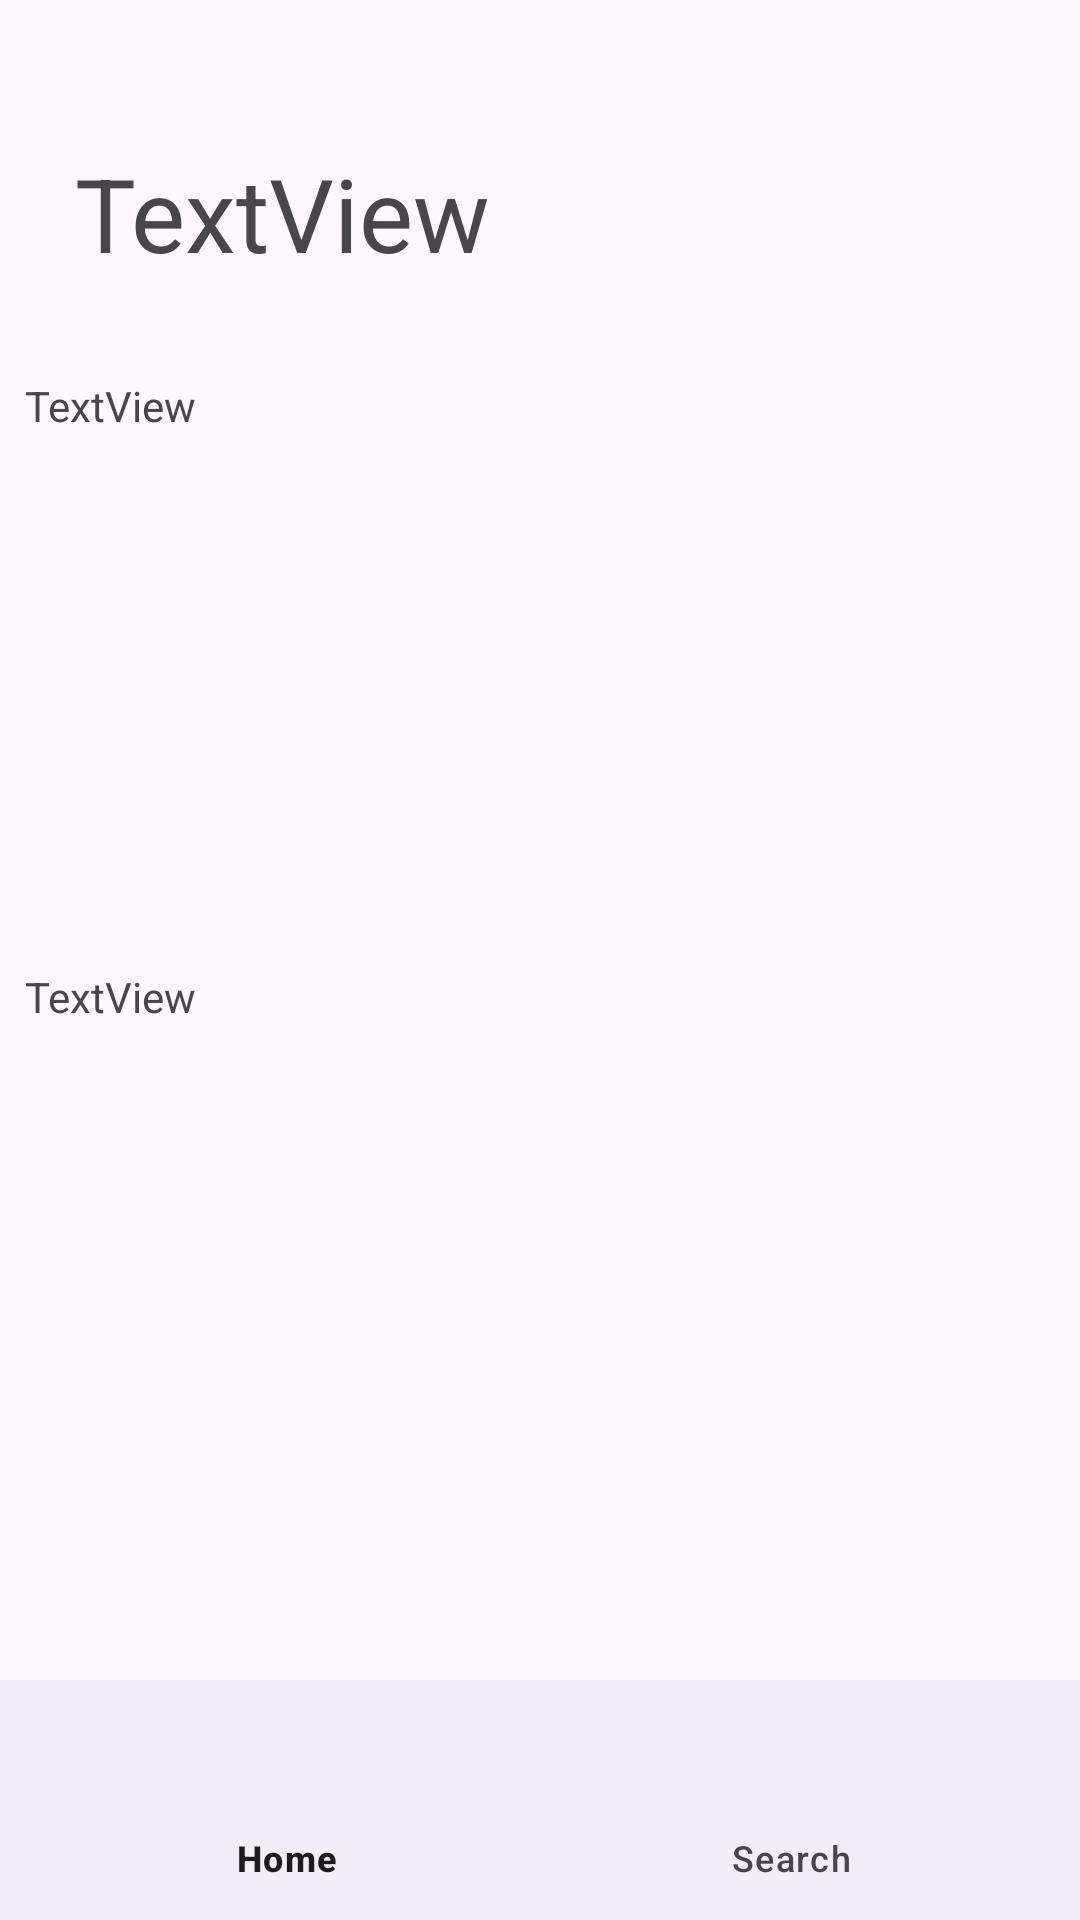

Layout XML and referenced resources for this Android screen:
<!-- AndroidManifest.xml: application theme Theme.TuneSmith -->
<!-- res/layout/activity_home.xml -->
<?xml version="1.0" encoding="utf-8"?>
<androidx.constraintlayout.widget.ConstraintLayout xmlns:android="http://schemas.android.com/apk/res/android"
    xmlns:app="http://schemas.android.com/apk/res-auto"
    xmlns:tools="http://schemas.android.com/tools"
    android:layout_width="match_parent"
    android:layout_height="match_parent"
    tools:context=".HomeActivity">

    <TextView
        android:id="@+id/txtWelcome"
        android:layout_width="wrap_content"
        android:layout_height="wrap_content"
        android:text="TextView"
        android:textSize="34sp"
        app:layout_constraintBottom_toBottomOf="parent"
        app:layout_constraintEnd_toEndOf="parent"
        app:layout_constraintHorizontal_bias="0.113"
        app:layout_constraintStart_toStartOf="parent"
        app:layout_constraintTop_toTopOf="parent"
        app:layout_constraintVertical_bias="0.081" />

    <TextView
        android:id="@+id/txtHistoryRec"
        android:layout_width="wrap_content"
        android:layout_height="wrap_content"
        android:layout_marginTop="32dp"
        android:text="TextView"
        app:layout_constraintEnd_toEndOf="parent"
        app:layout_constraintHorizontal_bias="0.027"
        app:layout_constraintStart_toStartOf="parent"
        app:layout_constraintTop_toBottomOf="@+id/txtWelcome" />

    <TextView
        android:id="@+id/txtRec"
        android:layout_width="wrap_content"
        android:layout_height="wrap_content"
        android:text="TextView"
        app:layout_constraintBottom_toBottomOf="@+id/recHistory"
        app:layout_constraintEnd_toEndOf="@+id/recRecommends"
        app:layout_constraintHorizontal_bias="0.027"
        app:layout_constraintStart_toStartOf="parent"
        app:layout_constraintTop_toBottomOf="@+id/txtWelcome"
        app:layout_constraintVertical_bias="0.944" />

    <androidx.recyclerview.widget.RecyclerView
        android:id="@+id/recHistory"
        android:layout_width="match_parent"
        android:layout_height="150dp"
        app:layout_constraintBottom_toBottomOf="parent"
        app:layout_constraintStart_toStartOf="parent"
        app:layout_constraintTop_toBottomOf="@+id/txtHistoryRec"
        app:layout_constraintVertical_bias="0.176" />

    <androidx.recyclerview.widget.RecyclerView
        android:id="@+id/recRecommends"
        android:layout_width="match_parent"
        android:layout_height="150dp"
        app:layout_constraintBottom_toBottomOf="parent"
        app:layout_constraintEnd_toEndOf="parent"
        app:layout_constraintStart_toStartOf="@+id/recHistory"
        app:layout_constraintTop_toBottomOf="@+id/recHistory" />

    <com.google.android.material.bottomnavigation.BottomNavigationView
        android:id="@+id/bottomNavigationBar"
        android:layout_width="0dp"
        android:layout_height="wrap_content"
        app:layout_constraintBottom_toBottomOf="parent"
        app:layout_constraintEnd_toEndOf="parent"
        app:layout_constraintStart_toStartOf="parent"
        app:menu="@menu/bottom_nav_bar"/>

</androidx.constraintlayout.widget.ConstraintLayout>
<!-- resources referenced by this layout -->
<resources>
  <style name="Theme.TuneSmith" parent="Base.Theme.TuneSmith" />
  <style name="Base.Theme.TuneSmith" parent="Theme.Material3.DayNight">
          
          
      </style>
</resources>
